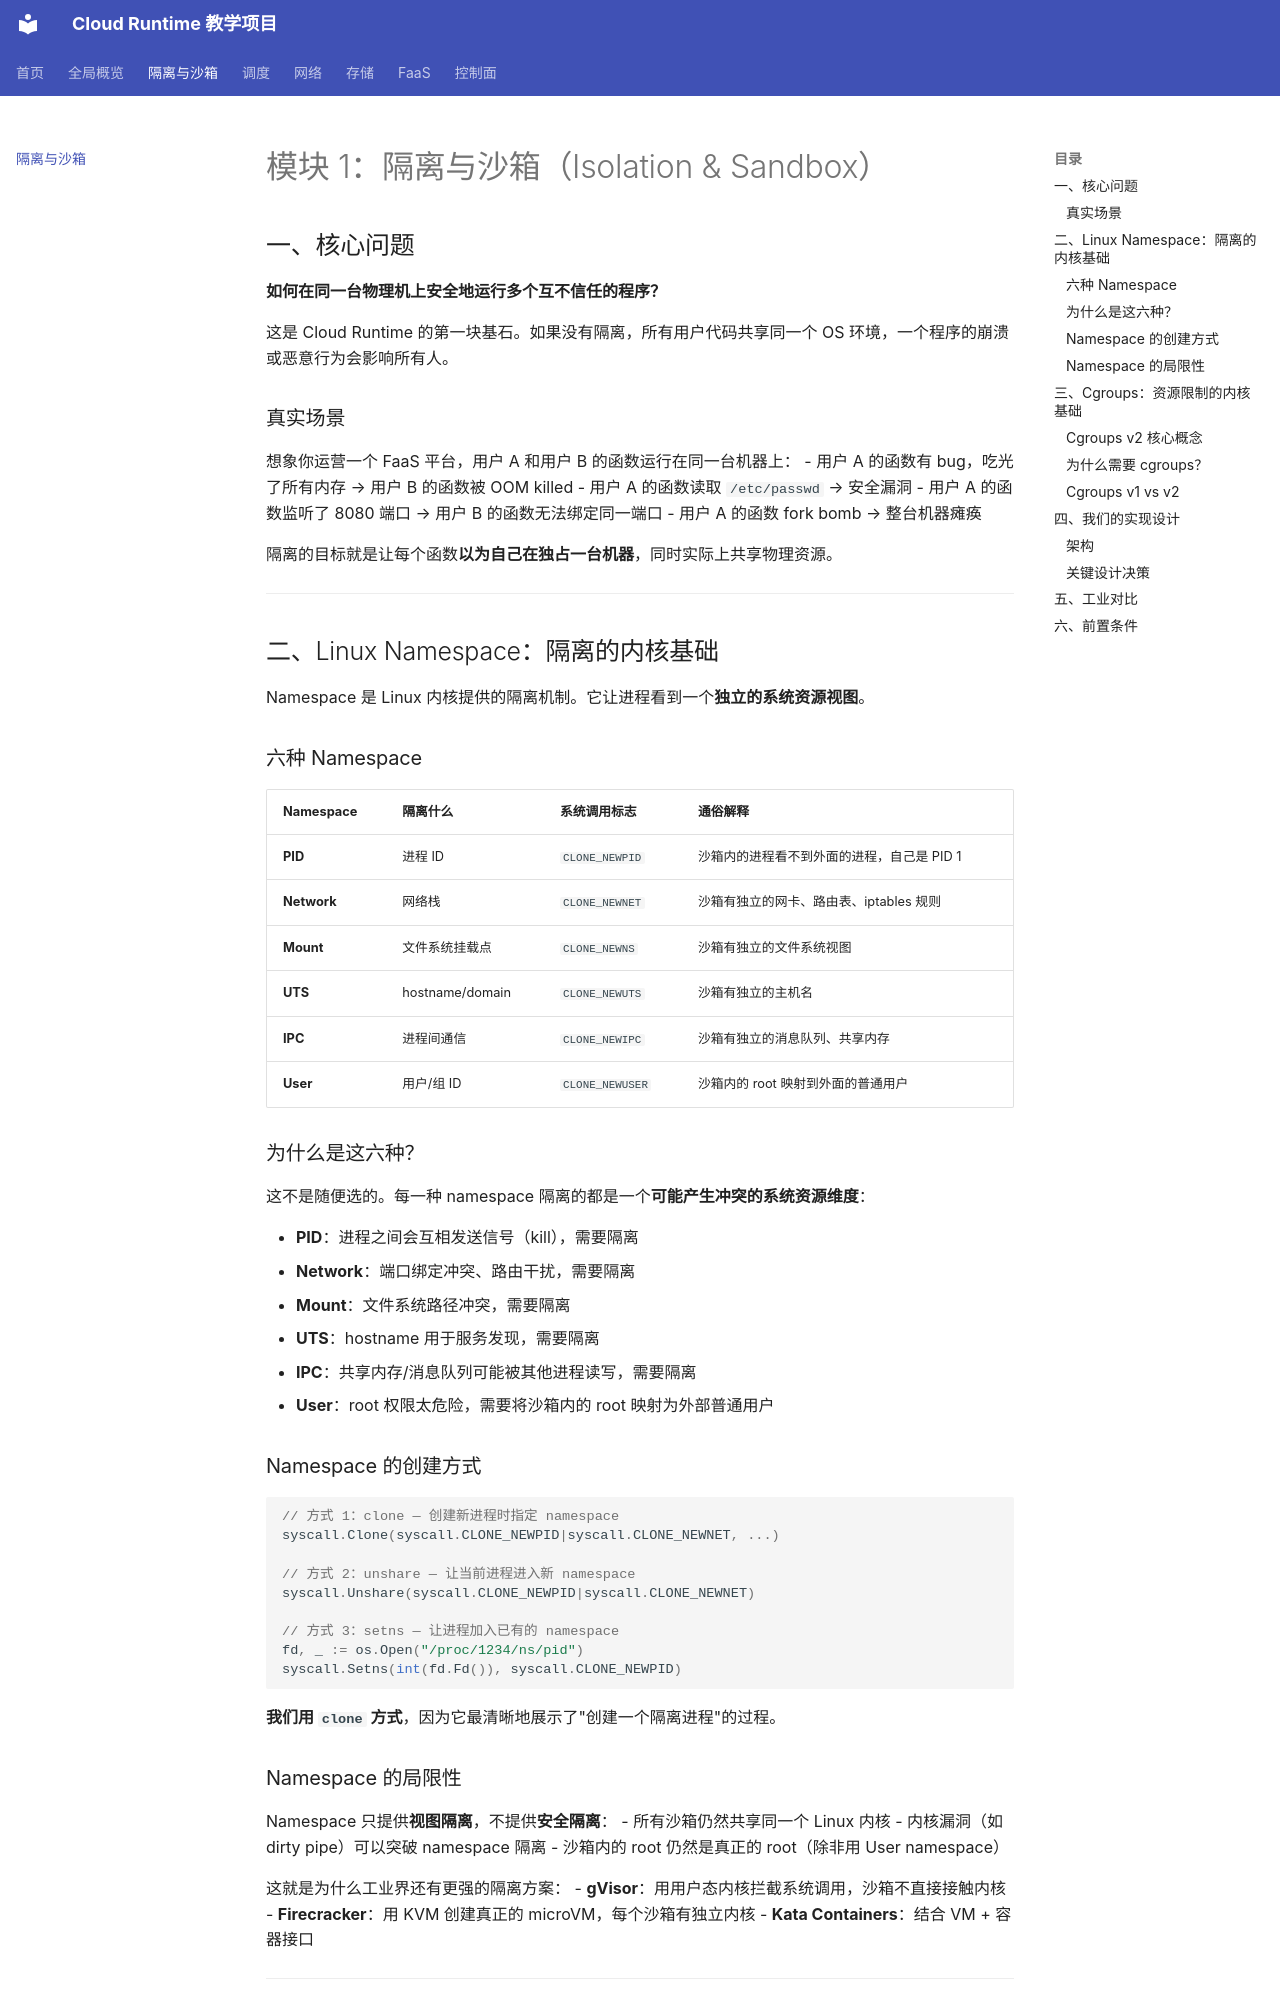

repository: wanglh39/cloudruntime · page: 01-isolation/index.html · generator: mkdocs

# 模块 1：隔离与沙箱（Isolation & Sandbox）

## 一、核心问题

**如何在同一台物理机上安全地运行多个互不信任的程序？**

这是 Cloud Runtime 的第一块基石。如果没有隔离，所有用户代码共享同一个 OS 环境，一个程序的崩溃或恶意行为会影响所有人。

### 真实场景

想象你运营一个 FaaS 平台，用户 A 和用户 B 的函数运行在同一台机器上：
- 用户 A 的函数有 bug，吃光了所有内存 → 用户 B 的函数被 OOM killed
- 用户 A 的函数读取 `/etc/passwd` → 安全漏洞
- 用户 A 的函数监听了 8080 端口 → 用户 B 的函数无法绑定同一端口
- 用户 A 的函数 fork bomb → 整台机器瘫痪

隔离的目标就是让每个函数**以为自己在独占一台机器**，同时实际上共享物理资源。

---

## 二、Linux Namespace：隔离的内核基础

Namespace 是 Linux 内核提供的隔离机制。它让进程看到一个**独立的系统资源视图**。

### 六种 Namespace

| Namespace | 隔离什么 | 系统调用标志 | 通俗解释 |
|-----------|---------|-------------|---------|
| **PID** | 进程 ID | `CLONE_NEWPID` | 沙箱内的进程看不到外面的进程，自己是 PID 1 |
| **Network** | 网络栈 | `CLONE_NEWNET` | 沙箱有独立的网卡、路由表、iptables 规则 |
| **Mount** | 文件系统挂载点 | `CLONE_NEWNS` | 沙箱有独立的文件系统视图 |
| **UTS** | hostname/domain | `CLONE_NEWUTS` | 沙箱有独立的主机名 |
| **IPC** | 进程间通信 | `CLONE_NEWIPC` | 沙箱有独立的消息队列、共享内存 |
| **User** | 用户/组 ID | `CLONE_NEWUSER` | 沙箱内的 root 映射到外面的普通用户 |

### 为什么是这六种？

这不是随便选的。每一种 namespace 隔离的都是一个**可能产生冲突的系统资源维度**：

- **PID**：进程之间会互相发送信号（kill），需要隔离
- **Network**：端口绑定冲突、路由干扰，需要隔离
- **Mount**：文件系统路径冲突，需要隔离
- **UTS**：hostname 用于服务发现，需要隔离
- **IPC**：共享内存/消息队列可能被其他进程读写，需要隔离
- **User**：root 权限太危险，需要将沙箱内的 root 映射为外部普通用户

### Namespace 的创建方式

```go
// 方式 1：clone — 创建新进程时指定 namespace
syscall.Clone(syscall.CLONE_NEWPID|syscall.CLONE_NEWNET, ...)

// 方式 2：unshare — 让当前进程进入新 namespace
syscall.Unshare(syscall.CLONE_NEWPID|syscall.CLONE_NEWNET)

// 方式 3：setns — 让进程加入已有的 namespace
fd, _ := os.Open("/proc/1234/ns/pid")
syscall.Setns(int(fd.Fd()), syscall.CLONE_NEWPID)
```

**我们用 `clone` 方式**，因为它最清晰地展示了"创建一个隔离进程"的过程。

### Namespace 的局限性

Namespace 只提供**视图隔离**，不提供**安全隔离**：
- 所有沙箱仍然共享同一个 Linux 内核
- 内核漏洞（如 dirty pipe）可以突破 namespace 隔离
- 沙箱内的 root 仍然是真正的 root（除非用 User namespace）

这就是为什么工业界还有更强的隔离方案：
- **gVisor**：用用户态内核拦截系统调用，沙箱不直接接触内核
- **Firecracker**：用 KVM 创建真正的 microVM，每个沙箱有独立内核
- **Kata Containers**：结合 VM + 容器接口

---

## 三、Cgroups：资源限制的内核基础

Namespace 解决了"看得到什么"的问题，cgroups 解决了"能用多少"的问题。
